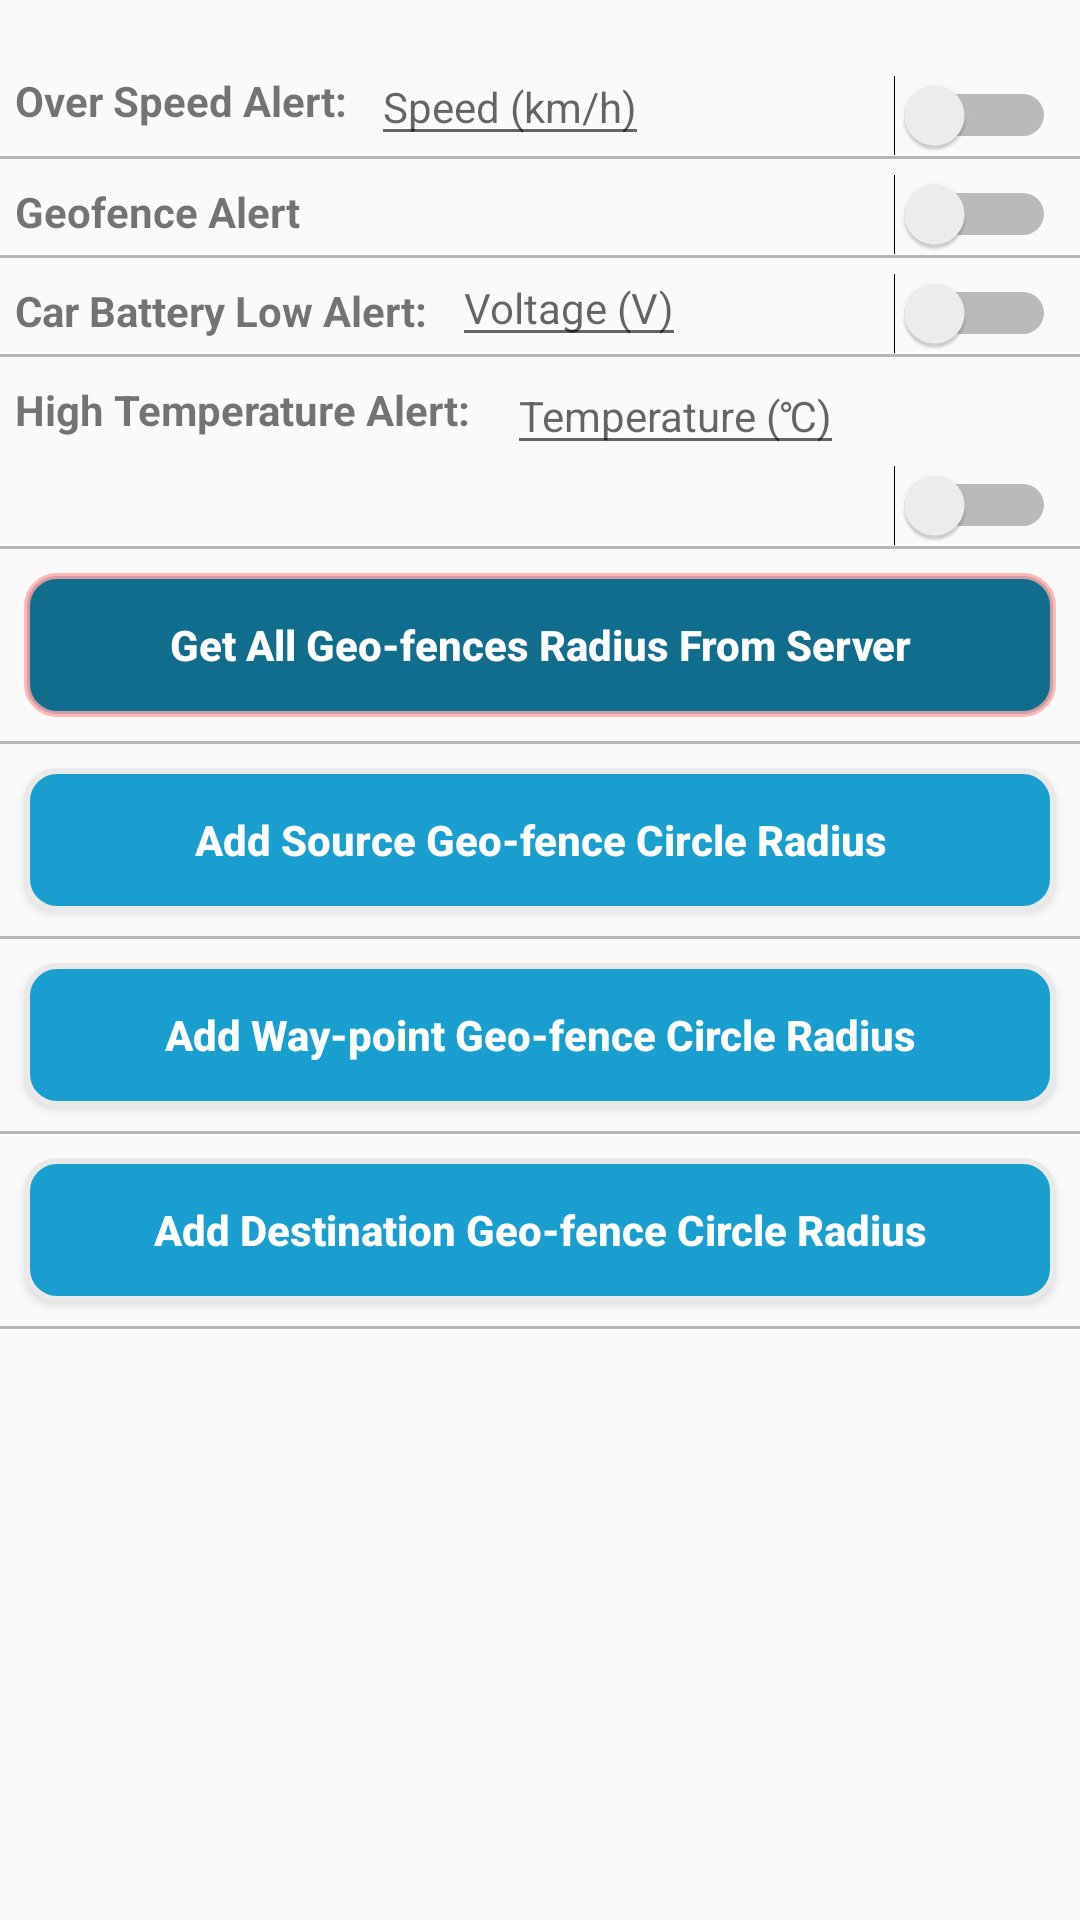

This screen was rendered from an Android layout file. Write that file and the resources it references.
<!-- AndroidManifest.xml: application theme AppTheme -->
<!-- res/layout/settings_fragment.xml -->
<?xml version="1.0" encoding="utf-8"?>
<android.support.constraint.ConstraintLayout
    xmlns:android="http://schemas.android.com/apk/res/android"
    xmlns:app="http://schemas.android.com/apk/res-auto"
    xmlns:tools="http://schemas.android.com/tools"
    android:layout_width="match_parent"
    android:layout_height="match_parent">


    <TextView
        android:id="@+id/textView9"
        android:layout_width="wrap_content"
        android:layout_height="wrap_content"
        android:layout_marginLeft="5dp"
        android:layout_marginStart="5dp"
        android:layout_marginTop="24dp"
        android:text="Over Speed Alert:"
        android:textStyle="bold"
        app:layout_constraintStart_toStartOf="parent"
        app:layout_constraintTop_toTopOf="parent" />

    <EditText
        android:id="@+id/editText"
        android:layout_width="wrap_content"
        android:layout_height="wrap_content"
        android:layout_marginLeft="8dp"
        android:layout_marginStart="8dp"
        android:layout_marginTop="16dp"
        android:hint="Speed (km/h)"
        android:imeActionLabel="Done"
        android:imeOptions="actionDone"
        android:inputType="number"
        android:textAppearance="?android:attr/textAppearanceSmallInverse"
        app:layout_constraintStart_toEndOf="@+id/textView9"
        app:layout_constraintTop_toTopOf="parent" />

    <Switch
        android:id="@+id/over_speed_alert"
        android:layout_width="wrap_content"
        android:layout_height="wrap_content"
        android:layout_marginEnd="8dp"
        android:layout_marginRight="8dp"
        android:layout_marginTop="24dp"
        android:textOff="Off"
        android:textOn="On"
        app:layout_constraintBottom_toBottomOf="@id/editText"
        app:layout_constraintEnd_toEndOf="parent" />

    <View
        android:id="@+id/view"
        android:layout_width="fill_parent"
        android:layout_height="1dp"
        android:background="#b6b6b6"
        app:layout_constraintTop_toBottomOf="@id/over_speed_alert" />

    <TextView
        android:id="@+id/textView10"
        android:layout_width="wrap_content"
        android:layout_height="wrap_content"
        android:layout_marginLeft="5dp"
        android:layout_marginStart="5dp"
        android:layout_marginTop="8dp"
        android:text="Geofence Alert"
        android:textStyle="bold"
        app:layout_constraintStart_toStartOf="parent"
        app:layout_constraintTop_toBottomOf="@+id/view" />

    <Switch
        android:id="@+id/geofence_alert"
        android:layout_width="wrap_content"
        android:layout_height="wrap_content"
        android:layout_marginEnd="8dp"
        android:layout_marginRight="8dp"
        android:layout_marginTop="6dp"
        android:textOff="Off"
        android:textOn="On"
        app:layout_constraintEnd_toEndOf="parent"
        app:layout_constraintTop_toBottomOf="@+id/over_speed_alert" />

    <View
        android:id="@+id/view1"
        android:layout_width="fill_parent"
        android:layout_height="1dp"
        android:background="#b6b6b6"
        app:layout_constraintTop_toBottomOf="@id/geofence_alert" />

    <TextView
        android:id="@+id/textView11"
        android:layout_width="wrap_content"
        android:layout_height="wrap_content"
        android:layout_marginLeft="5dp"
        android:layout_marginStart="5dp"
        android:layout_marginTop="8dp"
        android:text="Car Battery Low Alert:"
        android:textStyle="bold"
        app:layout_constraintStart_toStartOf="parent"
        app:layout_constraintTop_toBottomOf="@+id/view1" />

    <Switch
        android:id="@+id/car_battery_alert"
        android:layout_width="wrap_content"
        android:layout_height="wrap_content"
        android:layout_marginEnd="8dp"
        android:layout_marginRight="8dp"
        android:layout_marginTop="6dp"
        android:textOff="Off"
        android:textOn="On"
        app:layout_constraintEnd_toEndOf="parent"
        app:layout_constraintTop_toBottomOf="@+id/geofence_alert" />

    <View
        android:id="@+id/view2"
        android:layout_width="fill_parent"
        android:layout_height="1dp"
        android:background="#b6b6b6"
        app:layout_constraintTop_toBottomOf="@id/car_battery_alert" />

    <TextView
        android:id="@+id/textView12"
        android:layout_width="wrap_content"
        android:layout_height="wrap_content"
        android:layout_marginLeft="5dp"
        android:layout_marginStart="5dp"
        android:layout_marginTop="8dp"
        android:text="High Temperature Alert:"
        android:textStyle="bold"
        app:layout_constraintStart_toStartOf="parent"
        app:layout_constraintTop_toBottomOf="@+id/view2" />

    <Switch
        android:id="@+id/high_temperature_alert"
        android:layout_width="wrap_content"
        android:layout_height="wrap_content"
        android:layout_marginEnd="8dp"
        android:layout_marginRight="8dp"
        android:textOff="Off"
        android:textOn="On"
        app:layout_constraintEnd_toEndOf="parent"
        app:layout_constraintTop_toBottomOf="@+id/set_temp_alert" />

    <View
        android:id="@+id/view3"
        android:layout_width="fill_parent"
        android:layout_height="1dp"
        android:background="#b6b6b6"
        app:layout_constraintTop_toBottomOf="@id/high_temperature_alert" />

    <EditText
        android:id="@+id/set_volt_alert"
        android:layout_width="wrap_content"
        android:layout_height="wrap_content"
        android:hint="Voltage (V)"
        android:imeActionLabel="Done"
        android:imeOptions="actionDone"
        android:inputType="number"
        app:layout_constraintBottom_toBottomOf="@id/view2"
        android:layout_marginLeft="8dp"
        android:layout_marginTop="8dp"
        app:layout_constraintLeft_toRightOf="@id/textView11"
        android:textAppearance="?android:attr/textAppearanceSmallInverse"
        tools:layout_editor_absoluteX="153dp"
        tools:layout_editor_absoluteY="84dp" />

    <EditText
        android:id="@+id/set_temp_alert"
        android:layout_width="wrap_content"
        android:layout_height="wrap_content"
        android:layout_marginBottom="16dp"
        android:layout_marginLeft="12dp"
        android:hint="Temperature (℃)"
        android:imeActionLabel="Done"
        android:imeOptions="actionDone"
        android:inputType="number"
        android:textAppearance="?android:attr/textAppearanceSmallInverse"
        app:layout_constraintTop_toBottomOf="@id/view2"
        app:layout_constraintLeft_toRightOf="@id/textView12" />

    <Button
        android:id="@+id/source_geofence_btn"
        android:layout_width="0dp"
        android:layout_height="wrap_content"
        android:layout_margin="8dp"
        android:layout_marginEnd="8dp"
        android:layout_marginLeft="8dp"
        android:layout_marginRight="8dp"
        android:layout_marginStart="8dp"
        android:background="@drawable/buttonshape"
        android:text="Add Source Geo-fence Circle Radius"
        android:textAllCaps="false"
        android:textColor="@android:color/white"
        android:textStyle="bold"
        app:layout_constraintEnd_toEndOf="parent"
        app:layout_constraintStart_toStartOf="parent"
        app:layout_constraintTop_toBottomOf="@id/view4" />

    <View
        android:id="@+id/view4"
        android:layout_width="fill_parent"
        android:layout_height="1dp"
        android:layout_marginTop="8dp"
        android:background="#b6b6b6"
        app:layout_constraintTop_toBottomOf="@id/server_geofence_btn" />

    <Button
        android:id="@+id/waypoint_geofence_btn"
        android:layout_width="0dp"
        android:layout_height="wrap_content"
        android:layout_margin="8dp"
        android:layout_marginEnd="8dp"
        android:layout_marginLeft="8dp"
        android:layout_marginRight="8dp"
        android:layout_marginStart="8dp"
        android:background="@drawable/buttonshape"
        android:text="Add Way-point Geo-fence Circle Radius"
        android:textAllCaps="false"
        android:textColor="@android:color/white"
        android:textStyle="bold"
        app:layout_constraintEnd_toEndOf="parent"
        app:layout_constraintStart_toStartOf="parent"
        app:layout_constraintTop_toBottomOf="@id/view5" />

    <View
        android:id="@+id/view5"
        android:layout_width="fill_parent"
        android:layout_height="1dp"
        android:layout_marginTop="8dp"
        android:background="#b6b6b6"
        app:layout_constraintTop_toBottomOf="@id/source_geofence_btn" />

    <Button
        android:id="@+id/dest_geofence_btn"
        android:layout_width="0dp"
        android:layout_height="wrap_content"
        android:layout_margin="8dp"
        android:layout_marginEnd="8dp"
        android:layout_marginRight="8dp"
        android:background="@drawable/buttonshape"
        android:text="Add Destination Geo-fence Circle Radius"
        android:textAllCaps="false"
        android:textColor="@android:color/white"
        android:textStyle="bold"
        app:layout_constraintEnd_toEndOf="parent"
        app:layout_constraintStart_toStartOf="parent"
        app:layout_constraintTop_toBottomOf="@id/view6" />

    <View
        android:id="@+id/view6"
        android:layout_width="fill_parent"
        android:layout_height="1dp"
        android:layout_marginTop="8dp"
        android:background="#b6b6b6"
        app:layout_constraintTop_toBottomOf="@id/waypoint_geofence_btn" />

    <Button
        android:id="@+id/server_geofence_btn"
        android:layout_width="0dp"
        android:layout_height="wrap_content"
        android:layout_margin="8dp"
        android:layout_marginEnd="8dp"
        android:layout_marginRight="8dp"
        android:background="@drawable/buttonshapeserver"
        android:text="Get All Geo-fences Radius From Server"
        android:textAllCaps="false"
        android:textColor="@android:color/white"
        android:textStyle="bold"
        app:layout_constraintEnd_toEndOf="parent"
        app:layout_constraintStart_toStartOf="parent"
        app:layout_constraintTop_toBottomOf="@id/view3" />

    <View
        android:id="@+id/view7"
        android:layout_width="fill_parent"
        android:layout_height="1dp"
        android:layout_marginTop="8dp"
        android:background="#b6b6b6"
        app:layout_constraintTop_toBottomOf="@id/dest_geofence_btn" />

</android.support.constraint.ConstraintLayout>
<!-- resources referenced by this layout -->
<resources>
  <!-- drawable buttonshape (drawable) -->
  <?xml version="1.0" encoding="utf-8"?>
  <selector xmlns:android="http://schemas.android.com/apk/res/android">
      <item android:state_pressed="true" >
          <shape android:shape="rectangle">
              <corners
                  android:topLeftRadius="10dp"
                  android:topRightRadius="10dp"
                  android:bottomLeftRadius="10dp"
                  android:bottomRightRadius="10dp"
                  />
              <solid
                  android:color="#84000000"
                  />
              <padding
                  android:left="0dp"
                  android:top="0dp"
                  android:right="0dp"
                  android:bottom="0dp"
                  />
              <size
                  android:width="50dp"
                  android:height="50dp"
                  />
              <stroke
                  android:width="2dp"
                  android:color="@android:color/white"
                  />
          </shape>
      </item>
  
      <item>
  <shape android:shape="rectangle" >
  
      <corners
          android:topLeftRadius="10dp"
          android:topRightRadius="10dp"
          android:bottomLeftRadius="10dp"
          android:bottomRightRadius="10dp"
          />
  
      <solid
          android:color="@color/colorPrimary"
          />
      <padding
          android:left="0dp"
          android:top="0dp"
          android:right="0dp"
          android:bottom="0dp"
          />
      <size
          android:width="40dp"
          android:height="40dp"
          />
      <stroke
          android:width="2dp"
          android:color="#e9e9e9"
          />
  
  </shape>
      </item>
  </selector>
  <!-- drawable buttonshapeserver (drawable) -->
  <?xml version="1.0" encoding="utf-8"?>
  <selector xmlns:android="http://schemas.android.com/apk/res/android">
      <item android:state_pressed="true" >
          <shape android:shape="rectangle">
              <corners
                  android:topLeftRadius="10dp"
                  android:topRightRadius="10dp"
                  android:bottomLeftRadius="10dp"
                  android:bottomRightRadius="10dp"
                  />
              <solid
                  android:color="#84000000"
                  />
              <padding
                  android:left="0dp"
                  android:top="0dp"
                  android:right="0dp"
                  android:bottom="0dp"
                  />
              <size
                  android:width="50dp"
                  android:height="50dp"
                  />
              <stroke
                  android:width="2dp"
                  android:color="@android:color/white"
                  />
          </shape>
      </item>
  
      <item>
  <shape android:shape="rectangle" >
  
      <corners
          android:topLeftRadius="10dp"
          android:topRightRadius="10dp"
          android:bottomLeftRadius="10dp"
          android:bottomRightRadius="10dp"
          />
  
      <solid
          android:color="#106d8e"
          />
      <padding
          android:left="0dp"
          android:top="0dp"
          android:right="0dp"
          android:bottom="0dp"
          />
      <size
          android:width="40dp"
          android:height="40dp"
          />
      <stroke
          android:width="2dp"
          android:color="#ceffa9a9"
          />
  
  </shape>
      </item>
  </selector>
  <style name="AppTheme" parent="Theme.AppCompat.Light.DarkActionBar">
          
          <item name="colorPrimary">@color/colorPrimary</item>
          <item name="colorPrimaryDark">@color/colorPrimaryDark</item>
          <item name="colorAccent">@color/colorAccent</item>
      </style>
  <color name="colorPrimary">#189fcf</color>
  <color name="colorPrimaryDark">#189fcf</color>
  <color name="colorAccent">#d796dfff</color>
</resources>
